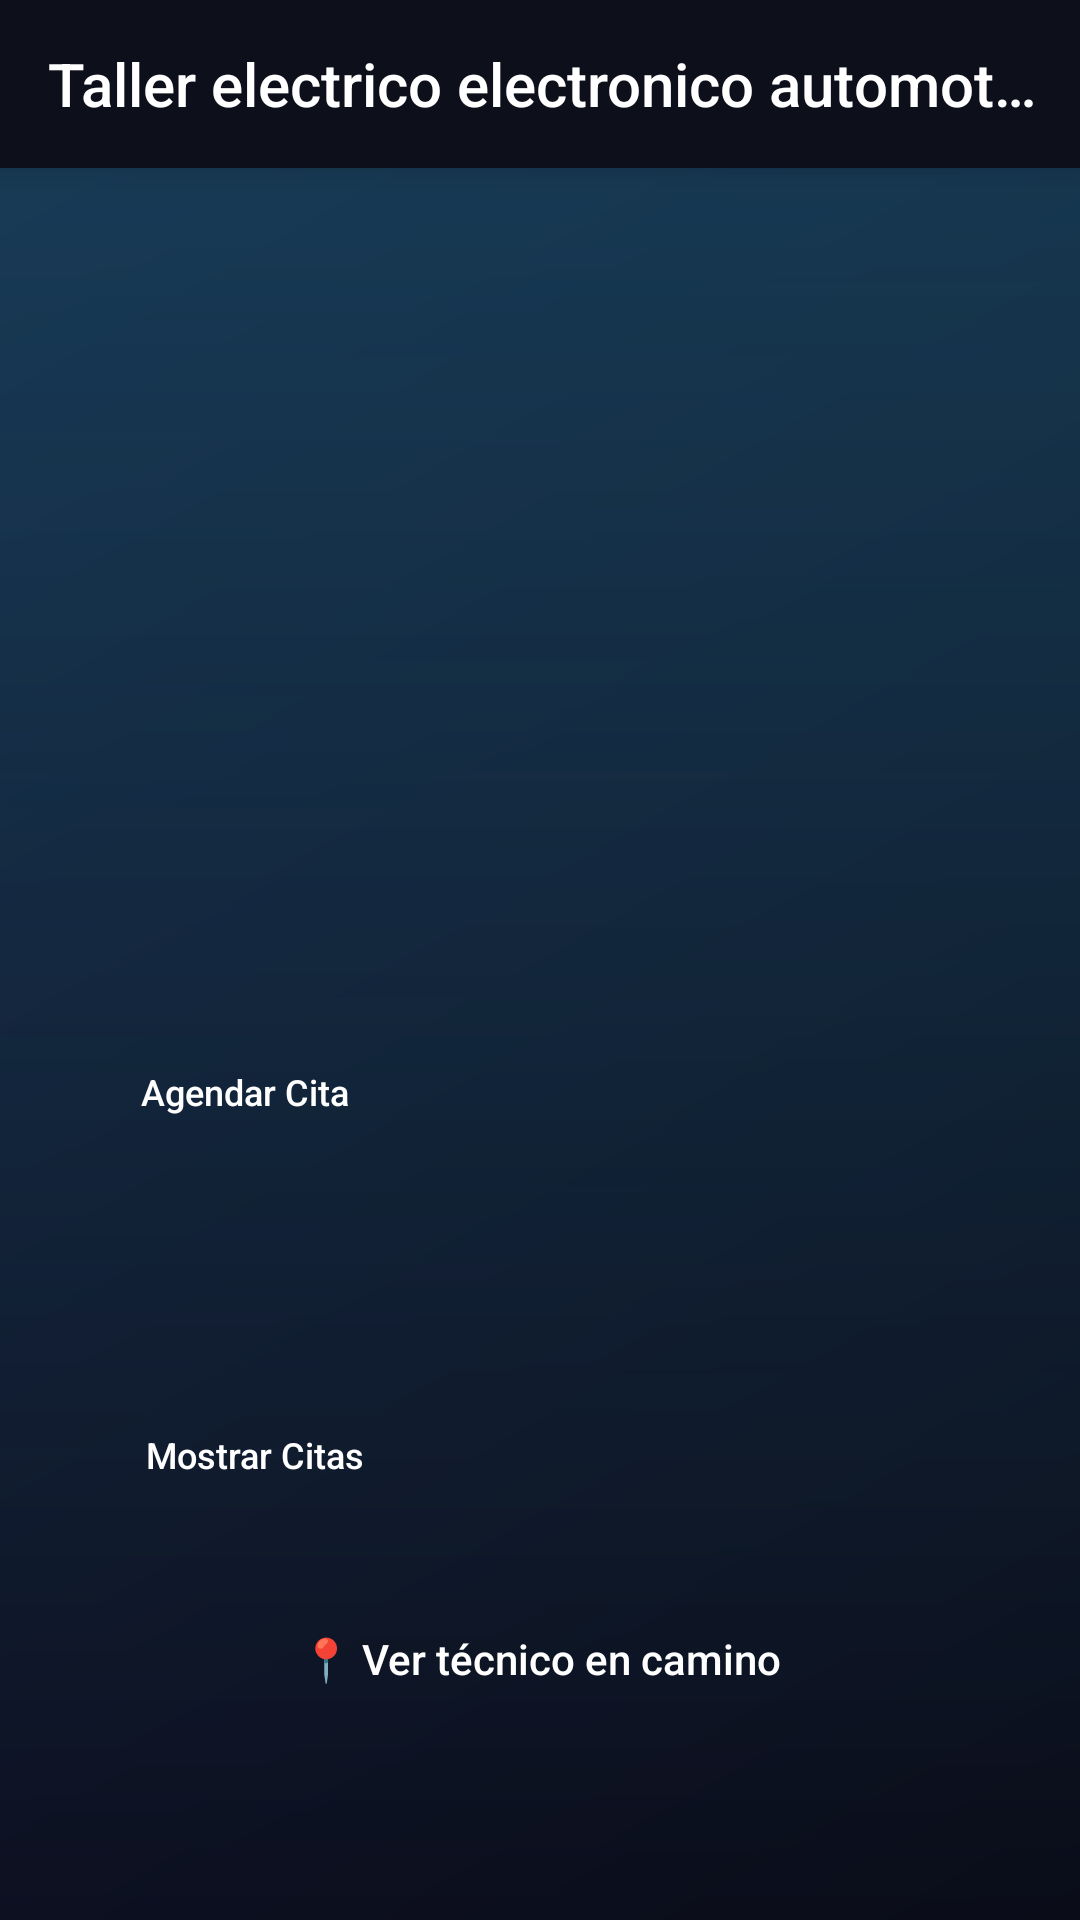

Reconstruct the res/layout file that produces this screen, plus the resources it refers to.
<!-- AndroidManifest.xml: application theme AppTheme -->
<!-- res/layout/activity_home_user.xml -->
<?xml version="1.0" encoding="utf-8"?>
<androidx.constraintlayout.widget.ConstraintLayout xmlns:android="http://schemas.android.com/apk/res/android"
    xmlns:app="http://schemas.android.com/apk/res-auto"
    xmlns:tools="http://schemas.android.com/tools"
    android:id="@+id/makeBooking"
    android:layout_width="match_parent"
    android:layout_height="match_parent"
    android:background="@drawable/background"
    tools:context=".view.UserHomeActivity">

    <include
        android:id="@+id/toolbar"
        layout="@layout/custom_toolbar" />

    <TextView
        android:id="@+id/userName"
        android:layout_width="match_parent"
        android:layout_height="wrap_content"
        android:layout_marginStart="10dp"
        android:layout_marginTop="15dp"
        android:layout_marginEnd="100dp"
        android:layout_marginBottom="30dp"
        android:textColor="#ffffff"
        android:textSize="18dp"
        app:layout_constraintBottom_toTopOf="@+id/email"
        app:layout_constraintEnd_toEndOf="parent"
        app:layout_constraintStart_toStartOf="parent"
        app:layout_constraintTop_toBottomOf="@+id/toolbar" />

    <TextView
        android:id="@+id/email"
        android:layout_width="match_parent"
        android:layout_height="wrap_content"
        android:layout_marginStart="20dp"
        android:layout_marginTop="30dp"
        android:layout_marginEnd="20dp"
        android:layout_marginBottom="20dp"
        android:textColor="#ffffff"
        android:textSize="15dp"
        app:layout_constraintBottom_toTopOf="@+id/mobPhoneNumber"
        app:layout_constraintEnd_toEndOf="parent"
        app:layout_constraintStart_toStartOf="parent"
        app:layout_constraintTop_toBottomOf="@+id/userName" />

    <TextView
        android:id="@+id/mobPhoneNumber"
        android:layout_width="match_parent"
        android:layout_height="wrap_content"
        android:layout_marginStart="20dp"
        android:layout_marginTop="20dp"
        android:layout_marginEnd="20dp"
        android:layout_marginBottom="50dp"
        android:textColor="#ffffff"
        android:textSize="15dp"
        app:layout_constraintBottom_toTopOf="@+id/makeABooking"
        app:layout_constraintEnd_toEndOf="parent"
        app:layout_constraintStart_toStartOf="parent"
        app:layout_constraintTop_toBottomOf="@+id/email" />

    <Button
        android:id="@+id/makeABooking"
        android:layout_width="wrap_content"
        android:layout_height="wrap_content"
        android:layout_marginStart="10dp"
        android:layout_marginTop="50dp"
        android:layout_marginEnd="207dp"
        android:layout_marginBottom="36dp"
        android:text="Agendar Cita"
        android:textAllCaps="false"
        android:textColor="#ffffff"
        android:background="@drawable/shape_button"
        android:textSize="12dp"
        app:layout_constraintBottom_toTopOf="@+id/displayBookings"
        app:layout_constraintEnd_toEndOf="parent"
        app:layout_constraintStart_toStartOf="parent"
        app:layout_constraintTop_toBottomOf="@+id/mobPhoneNumber" />

    <Button
        android:id="@+id/displayBookings"
        android:layout_width="wrap_content"
        android:layout_height="wrap_content"
        android:layout_marginStart="10dp"
        android:layout_marginTop="36dp"
        android:layout_marginEnd="200dp"
        android:layout_marginBottom="130dp"
        android:background="@drawable/shape_button"
        android:text="Mostrar Citas"
        android:textAllCaps="false"
        android:textColor="#ffffff"
        android:textSize="12dp"
        app:layout_constraintBottom_toBottomOf="parent"
        app:layout_constraintEnd_toEndOf="parent"
        app:layout_constraintStart_toStartOf="parent"
        app:layout_constraintTop_toBottomOf="@+id/makeABooking" />

    <Button
        android:id="@+id/btnTracking"
        android:layout_width="0dp"
        android:layout_height="wrap_content"
        android:text="📍 Ver técnico en camino"
        android:textAllCaps="false"
        android:textColor="#FFFFFF"
        android:textSize="14sp"
        android:background="@drawable/shape_button"
        android:padding="14dp"
        app:layout_constraintTop_toBottomOf="@id/displayBookings"
        app:layout_constraintStart_toStartOf="parent"
        app:layout_constraintEnd_toEndOf="parent"
        android:layout_marginStart="20dp"
        android:layout_marginEnd="20dp"
        android:layout_marginTop="20dp"/>

</androidx.constraintlayout.widget.ConstraintLayout>
<!-- res/layout/custom_toolbar.xml (included above) -->
<?xml version="1.0" encoding="utf-8"?>
<androidx.appcompat.widget.Toolbar xmlns:android="http://schemas.android.com/apk/res/android"
    xmlns:app="http://schemas.android.com/apk/res-auto"
    android:orientation="vertical"
    android:layout_width="match_parent"
    android:layout_height="wrap_content"
    android:background="#0D0F1A"
    android:elevation="8dp"
    android:id="@+id/custom_toolbar"
    app:title="@string/app_name"
    app:titleTextColor="#ffffff">



</androidx.appcompat.widget.Toolbar>
<!-- resources referenced by this layout -->
<resources>
  <!-- drawable background (drawable) -->
  <layer-list xmlns:android="http://schemas.android.com/apk/res/android">
  
      
      <item>
          <shape>
              <gradient
                  android:startColor="#0A0C18"
                  android:endColor="#151C3B"
                  android:angle="135"/>
          </shape>
      </item>
  
      
      <item>
          <shape>
              <gradient
                  android:startColor="#3326C6DA"
                  android:endColor="#00000000"
                  android:angle="270"/>
          </shape>
      </item>
  
  </layer-list>
  <string name="app_name">Taller electrico electronico automotriz PatoAparato </string>
  <style name="AppTheme" parent="Theme.AppCompat.Light.NoActionBar">
          
      </style>
</resources>
